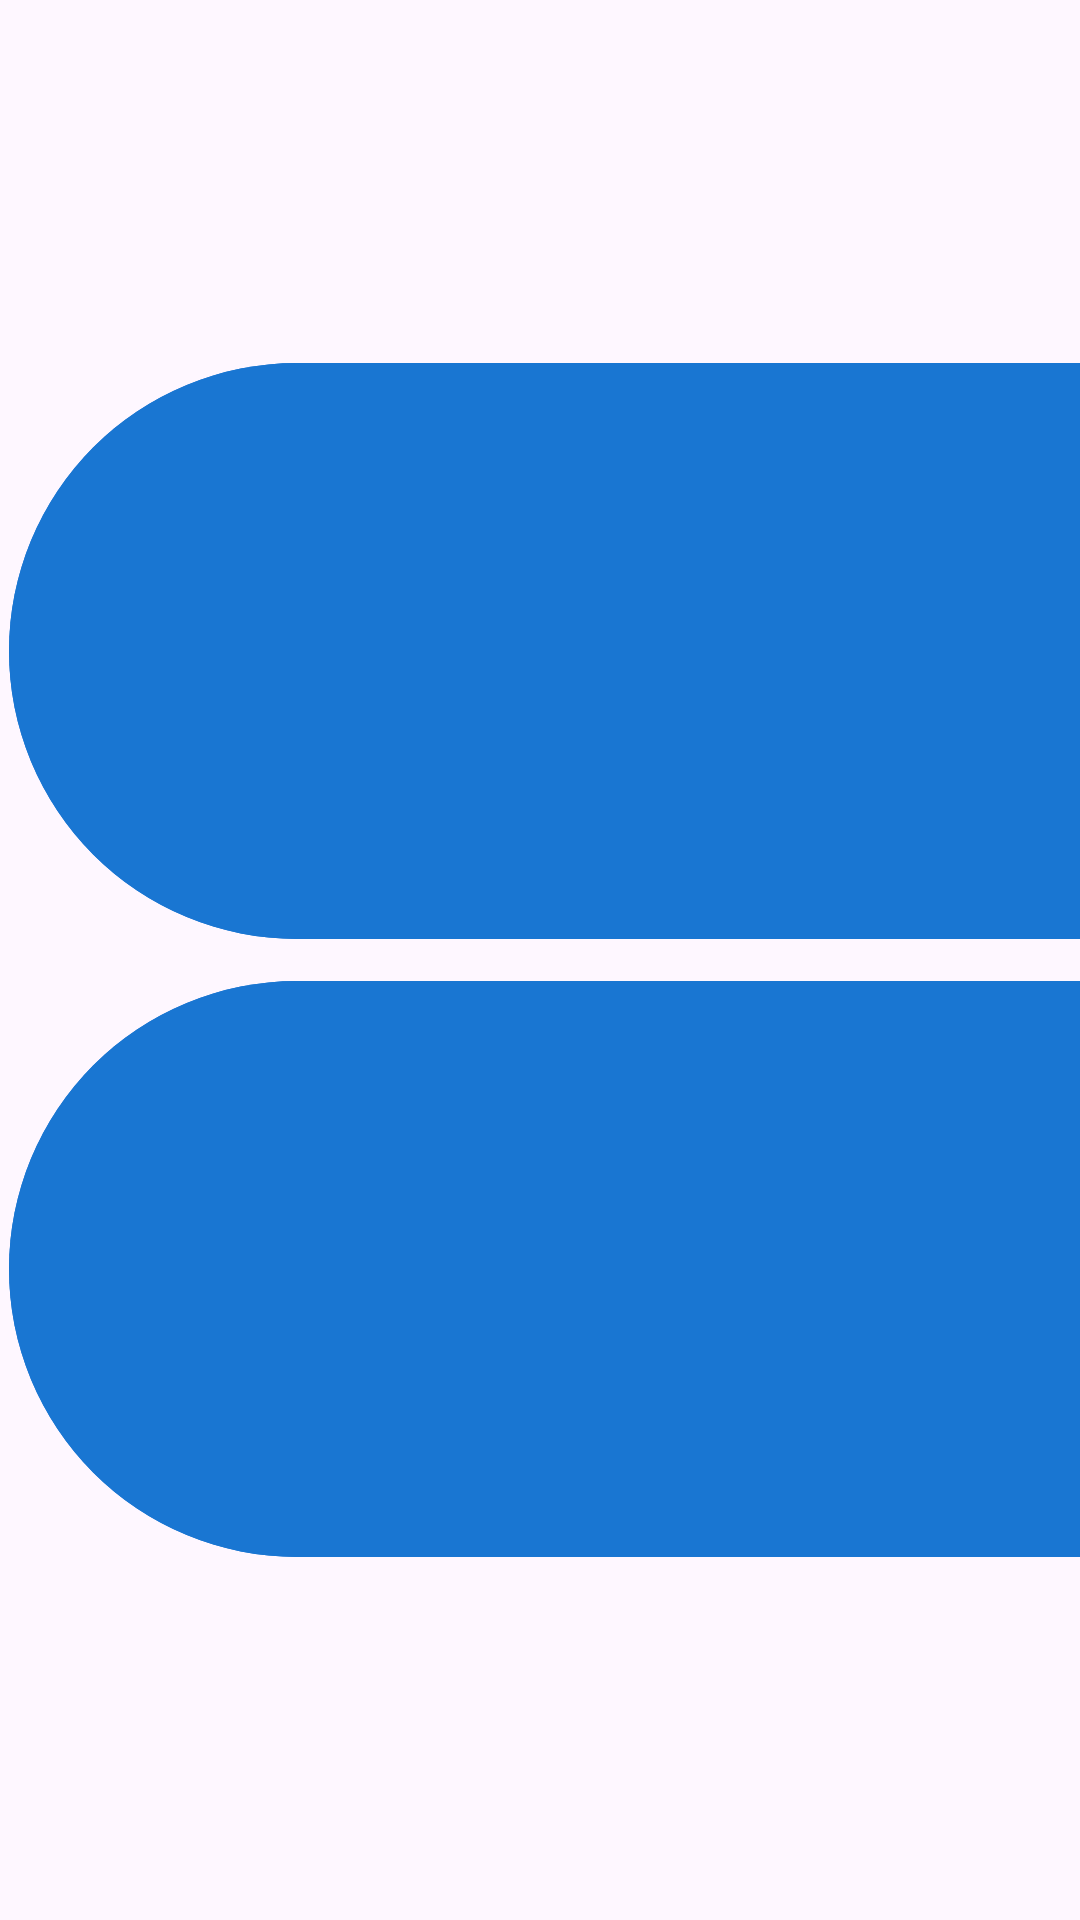

Produce the Android XML layout that renders to this screen, including the resource entries it uses.
<!-- AndroidManifest.xml: application theme Theme.Music8027 -->
<!-- res/layout/activity_home.xml -->
<?xml version="1.0" encoding="utf-8"?>
<RelativeLayout
    xmlns:android="http://schemas.android.com/apk/res/android"
    xmlns:app="http://schemas.android.com/apk/res-auto"
    xmlns:tools="http://schemas.android.com/tools"
    android:layout_width="match_parent"
    android:layout_height="match_parent"
    android:gravity="center">

    <GridLayout
        android:layout_width="match_parent"
        android:layout_height="wrap_content"
        android:rowCount="4"
        android:columnCount="4">

        <com.google.android.material.button.MaterialButton
            android:id="@+id/recent_play"
            android:layout_width="wrap_content"
            android:layout_height="200sp"
            android:text="Recently \nPlayed"
            android:fontFamily="monospace"
            android:textColor="@color/white"
            android:textSize="20sp"
            android:layout_margin="3sp"
            android:layout_row="0"
            android:layout_column="0"
            android:backgroundTint="@color/blue"
            android:layout_columnSpan="2"
            android:layout_rowSpan="2"
            android:layout_columnWeight="1"
            android:layout_rowWeight="1"/>

        <com.google.android.material.button.MaterialButton
            android:id="@+id/recent_add"
            android:layout_width="wrap_content"
            android:layout_height="200sp"
            android:text="Recently \nAdded"
            android:fontFamily="monospace"
            android:textColor="@color/white"
            android:textSize="20sp"
            android:layout_margin="3sp"
            android:layout_row="0"
            android:layout_column="2"
            android:backgroundTint="@color/blue"
            android:layout_columnSpan="2"
            android:layout_rowSpan="2"
            android:layout_columnWeight="1"
            android:layout_rowWeight="1"/>

        <com.google.android.material.button.MaterialButton
            android:id="@+id/playlist"
            android:layout_width="wrap_content"
            android:layout_height="200sp"
            android:text="Playlist"
            android:fontFamily="monospace"
            android:textColor="@color/white"
            android:textSize="20sp"
            android:layout_margin="3sp"
            android:layout_row="2"
            android:layout_column="0"
            android:backgroundTint="@color/blue"
            android:layout_columnSpan="2"
            android:layout_rowSpan="2"
            android:layout_columnWeight="1"
            android:layout_rowWeight="1"/>

        <com.google.android.material.button.MaterialButton
            android:id="@+id/most_played"
            android:layout_width="wrap_content"
            android:layout_height="200sp"
            android:text="Most \nPlayed"
            android:fontFamily="monospace"
            android:textColor="@color/white"
            android:textSize="20sp"
            android:layout_margin="3sp"
            android:layout_row="2"
            android:layout_column="2"
            android:backgroundTint="@color/blue"
            android:layout_columnSpan="2"
            android:layout_rowSpan="2"
            android:layout_columnWeight="1"
            android:layout_rowWeight="1"/>

    </GridLayout>

</RelativeLayout>
<!-- resources referenced by this layout -->
<resources>
  <color name="blue">#1976D2</color>
  <color name="white">#ECEFF1</color>
  <style name="Theme.Music8027" parent="Base.Theme.Music8027" />
  <style name="Base.Theme.Music8027" parent="Theme.Material3.DayNight.NoActionBar">
          
          <item name="colorPrimary">@color/white</item>
          <item name="colorPrimaryVariant">@color/white</item>
          <item name="colorOnPrimary">@color/teal</item>
          <item name="colorSecondary">@color/white</item>
          <item name="colorSecondaryVariant">@color/white</item>
          <item name="colorOnSecondary">@color/teal</item>
          <item name="android:statusBarColor">@color/glass</item>
          <item name="android:windowLightStatusBar">true</item>
      </style>
  <color name="teal">#4DB6AC</color>
  <color name="glass">#00000000</color>
</resources>
